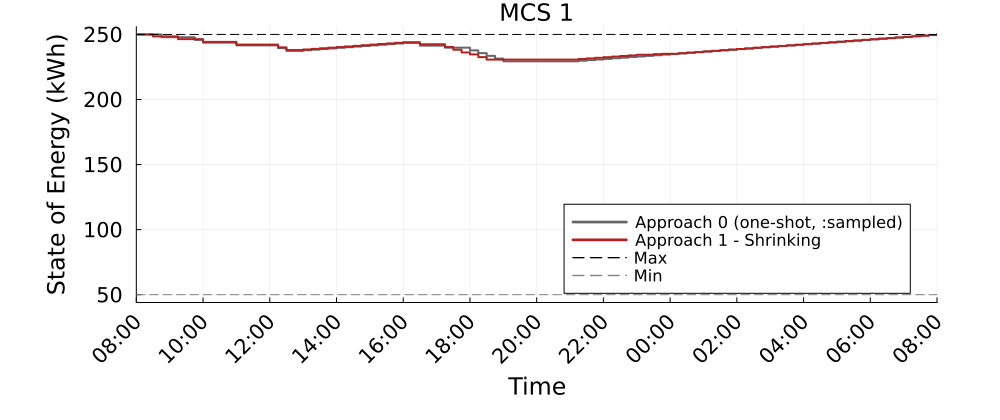

The data file committed next to this chart (first rows):
Time_Period, MCS_1_A0_kWh, MCS_1_A1S_kWh
1, 250.0, 250.0
2, 250.0, 250.0
3, 250.0, 248.5
4, 247.9, 248.5
5, 247.9, 248.5
6, 247.9, 246.4
7, 247.9, 246.4
8, 245.8, 246.4
9, 243.7, 244.3
10, 243.7, 244.3
11, 243.7, 244.3
12, 243.7, 244.3
13, 241.6, 242.2
14, 241.6, 242.2
15, 241.6, 242.2
16, 241.6, 242.2
17, 241.6, 242.2
18, 239.5, 240.1
19, 237.4, 238
20, 237.4, 238
21, 237.8, 238.5
22, 238.3, 238.9
23, 238.8, 239.4
24, 239.2, 239.8
25, 239.7, 240.3
26, 240.2, 240.8
27, 240.7, 241.2
28, 241.1, 241.7
29, 241.6, 242.2
30, 242.1, 242.6
31, 242.5, 243.1
32, 243, 243.6
33, 243.5, 244
34, 243.5, 244
35, 241.4, 242.5
36, 241.4, 242.5
37, 241.4, 242.5
38, 239.8, 240.4
39, 239.8, 238.3
40, 239.8, 236.2
41, 237.7, 234.7
42, 235.6, 232.6
43, 233.5, 230.7
44, 231.4, 230.7
45, 229.3, 230.7
46, 229.3, 230.7
47, 229.3, 230.7
48, 229.3, 230.7
49, 229.3, 230.7
50, 229.3, 230.7
51, 229.3, 230.7
52, 229.3, 230.7
53, 229.3, 230.7
54, 229.8, 231.1
55, 230.3, 231.6
56, 230.7, 232.1
57, 231.2, 232.5
58, 231.7, 233
59, 232.1, 233.5
60, 232.6, 233.9
... 37 more rows
